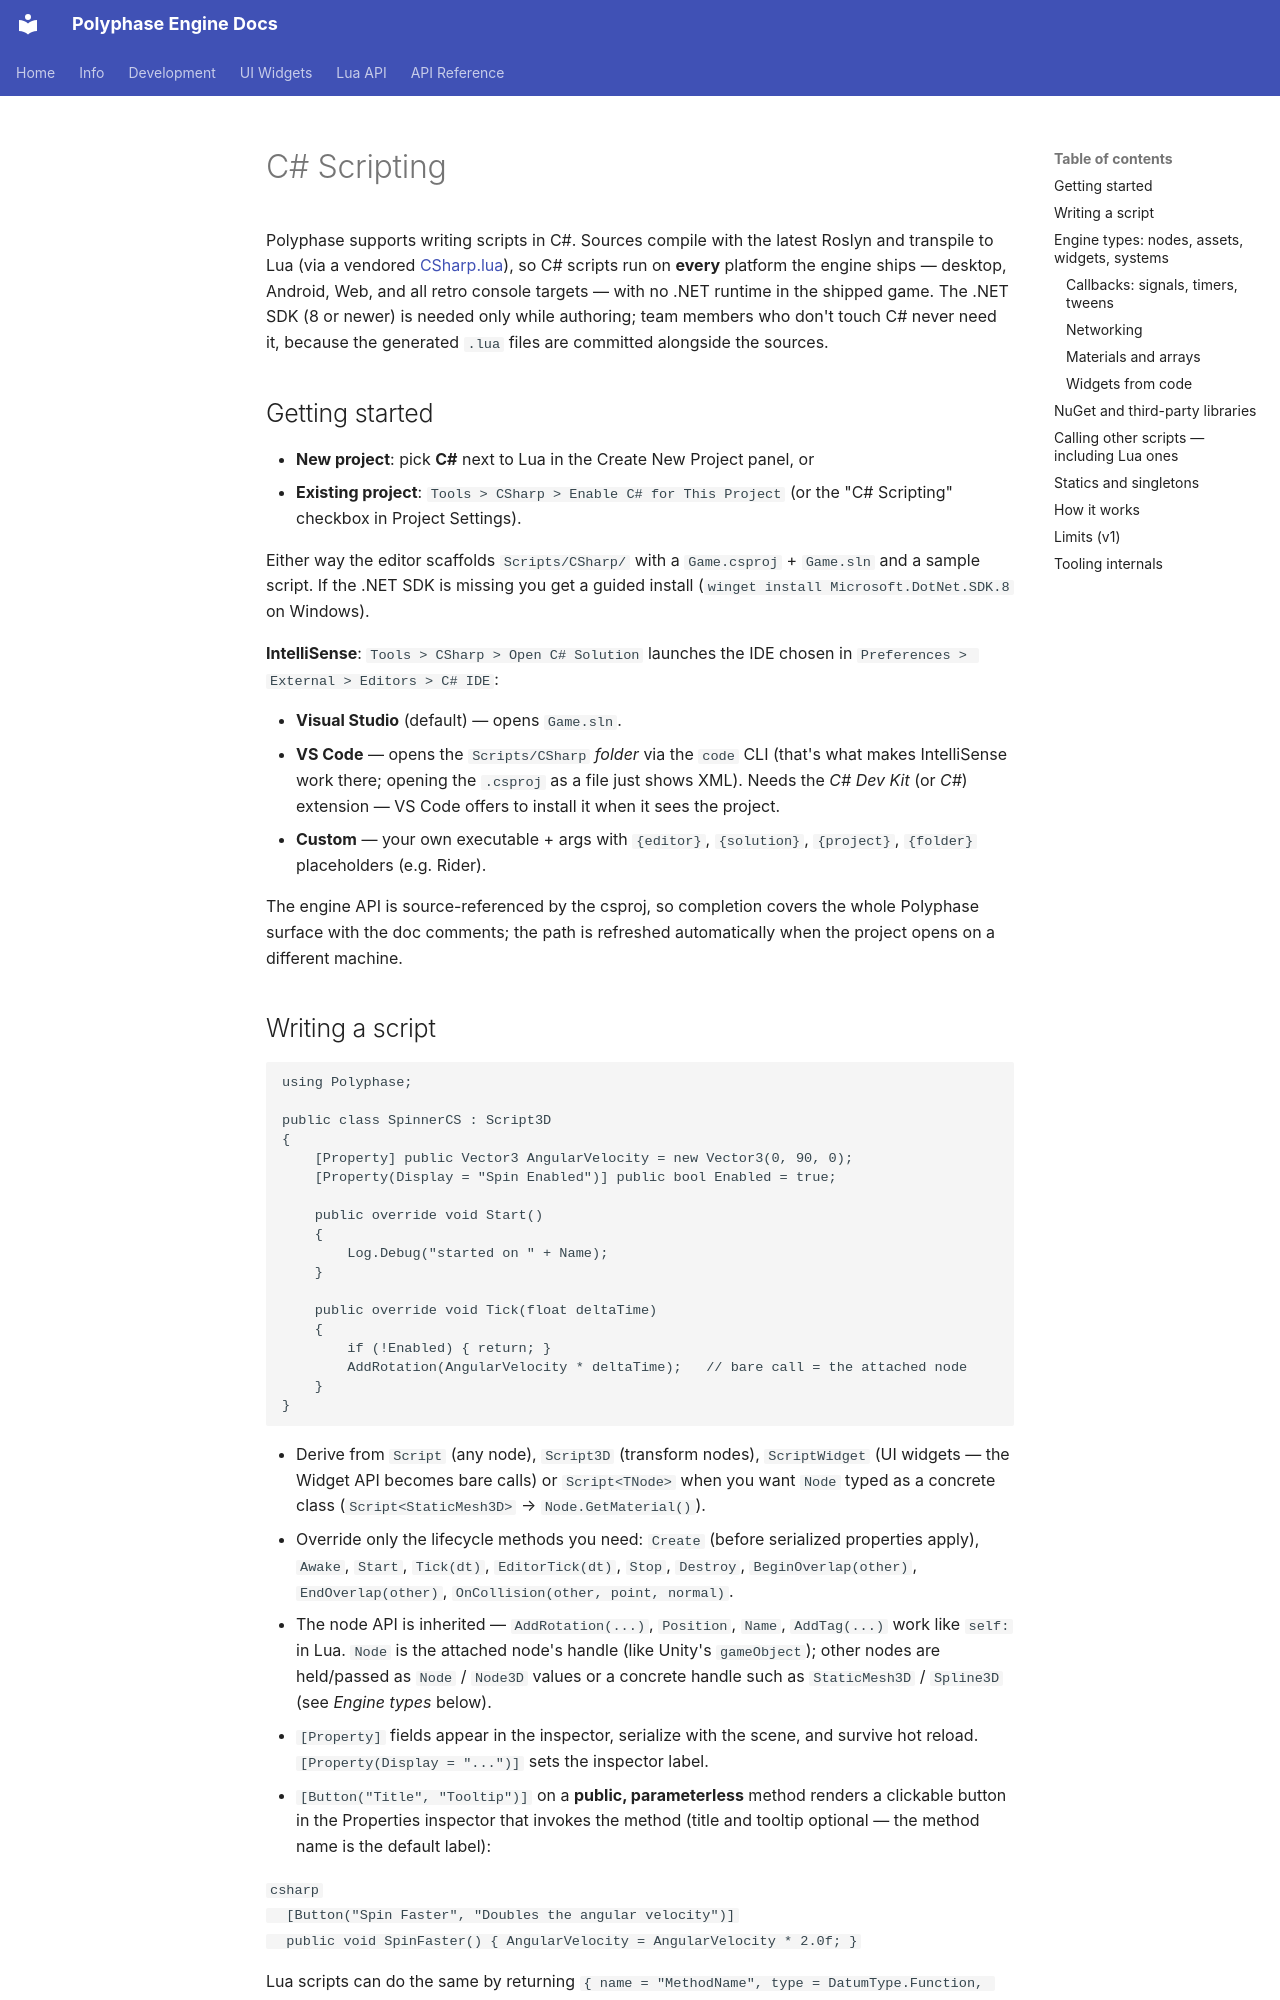

repository: Polyphase-Labs/Polyphase-Engine · page: Info/CSharpScripting/index.html · generator: mkdocs

# C# Scripting

Polyphase supports writing scripts in C#. Sources compile with the latest Roslyn and
transpile to Lua (via a vendored [CSharp.lua](https://github.com/yanghuan/CSharp.lua)),
so C# scripts run on **every** platform the engine ships — desktop, Android, Web, and
all retro console targets — with no .NET runtime in the shipped game. The .NET SDK
(8 or newer) is needed only while authoring; team members who don't touch C# never
need it, because the generated `.lua` files are committed alongside the sources.

## Getting started

- **New project**: pick **C#** next to Lua in the Create New Project panel, or
- **Existing project**: `Tools > CSharp > Enable C# for This Project` (or the
  "C# Scripting" checkbox in Project Settings).

Either way the editor scaffolds `Scripts/CSharp/` with a `Game.csproj` + `Game.sln`
and a sample script. If the .NET SDK is missing you get a guided install
(`winget install Microsoft.DotNet.SDK.8` on Windows).

**IntelliSense**: `Tools > CSharp > Open C# Solution` launches the IDE chosen in
`Preferences > External > Editors > C# IDE`:

- **Visual Studio** (default) — opens `Game.sln`.
- **VS Code** — opens the `Scripts/CSharp` *folder* via the `code` CLI (that's
  what makes IntelliSense work there; opening the `.csproj` as a file just shows
  XML). Needs the *C# Dev Kit* (or *C#*) extension — VS Code offers to install
  it when it sees the project.
- **Custom** — your own executable + args with `{editor}`, `{solution}`,
  `{project}`, `{folder}` placeholders (e.g. Rider).

The engine API is source-referenced by the csproj, so completion covers the whole
Polyphase surface with the doc comments; the path is refreshed automatically when
the project opens on a different machine.
